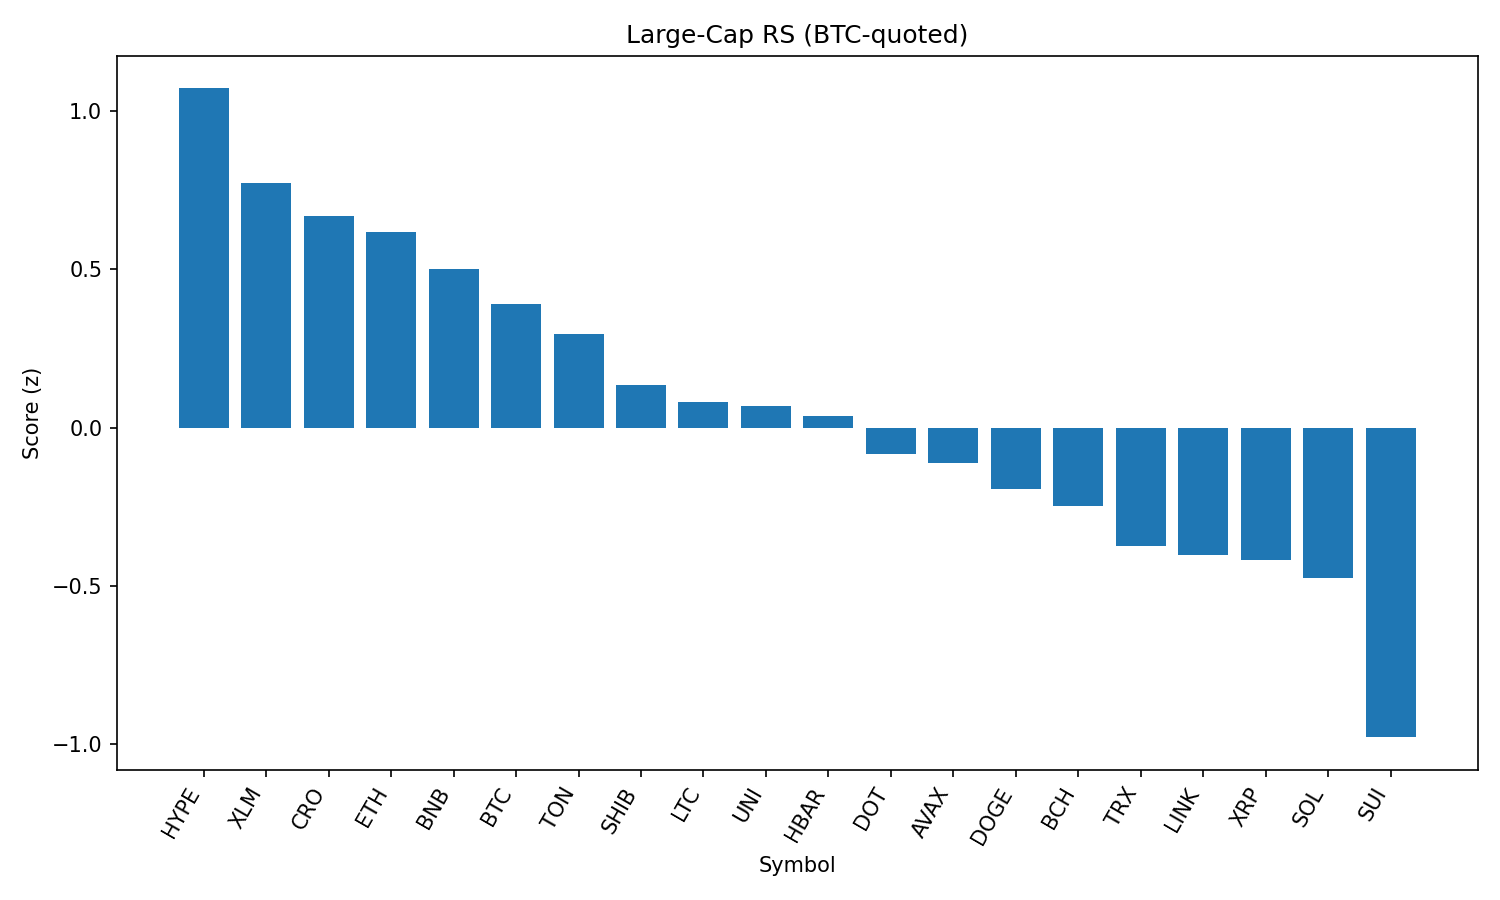

Values plotted in this chart, from the file beside it:
rank, name, symbol, price_btc, price_usd, pct_1h_btc, pct_24h_btc, pct_7d_btc, market_cap_rank, market_cap_usd, volume_usd, score
1, Hyperliquid, HYPE, 0.0003931, 43.43, 0.5975, -2.292, 5.007, 14, 14490975617, 506610060, 1.071
2, Stellar, XLM, 3.47e-06, 0.3837, 0.6961, -3.402, -2.865, 18, 12019990125, 331648257, 0.7735
3, Cronos, CRO, 1.4e-06, 0.1549, -0.2035, 1.697, 10.92, 36, 5196237499, 53433994, 0.6677
4, Ethereum, ETH, 0.03987, 4402, 0.4747, -4.962, 7.007, 2, 530987103538, 48942331769, 0.6185
5, BNB, BNB, 0.007628, 842.8, 0.1283, -1.381, 4.936, 5, 117357408770, 2250893253, 0.5015
6, Bitcoin, BTC, 1.0, 110463, 0.0, 0.0, 0.0, 1, 2198534308212, 55910386167, 0.3891
7, Toncoin, TON, 2.833e-05, 3.13, 0.257, -2.534, -1.348, 27, 8023661962, 203522358, 0.2967
8, Shiba Inu, SHIB, 1.0866e-10, 1.2e-05, 0.3392, -4.641, -0.6611, 29, 7072199613, 331231880, 0.1339
9, Litecoin, LTC, 0.0009816, 108.5, 0.4541, -5.588, -3.102, 26, 8263858240, 956120546, 0.08047
10, Uniswap, UNI, 8.815e-05, 9.74, 0.6946, -8.172, -2.861, 33, 5846171504, 561632464, 0.06796
11, Hedera, HBAR, 2.08e-06, 0.2301, 0.3037, -4.777, -1.293, 24, 9747420760, 321306876, 0.03799
12, Polkadot, DOT, 3.391e-05, 3.75, 0.2971, -6.01, 0.6544, 34, 5698063866, 442279112, -0.08413
13, Avalanche, AVAX, 0.0002113, 23.34, 0.2267, -6.189, 3.553, 22, 9846385256, 890173213, -0.1118
14, Dogecoin, DOGE, 1.89e-06, 0.2093, 0.3081, -6.395, -1.448, 10, 31476144939, 3165725223, -0.195
15, Bitcoin Cash, BCH, 0.004911, 542.6, 0.09932, -5.057, 0.4265, 21, 10802759824, 250709213, -0.2486
16, TRON, TRX, 3.12e-06, 0.3443, -0.3281, -2.412, 3.911, 9, 32587556224, 1608922378, -0.373
17, Chainlink, LINK, 0.0002121, 23.43, 0.2673, -6.957, -3.146, 13, 15881012159, 2040778890, -0.4016
18, XRP, XRP, 2.588e-05, 2.86, -0.1773, -2.861, -2.027, 3, 170073115640, 6571461948, -0.4169
19, Solana, SOL, 0.001699, 187.7, -0.2454, -5.048, 8.001, 6, 101319158857, 11987438328, -0.4748
20, Sui, SUI, 3.022e-05, 3.34, -0.1818, -6.264, -3.249, 20, 11721741733, 1875721703, -0.9771
21, Cardano, ADA, 7.58e-06, 0.838, -0.5247, -5.476, -4.382, 11, 30557102333, 2477194956, -1.415
